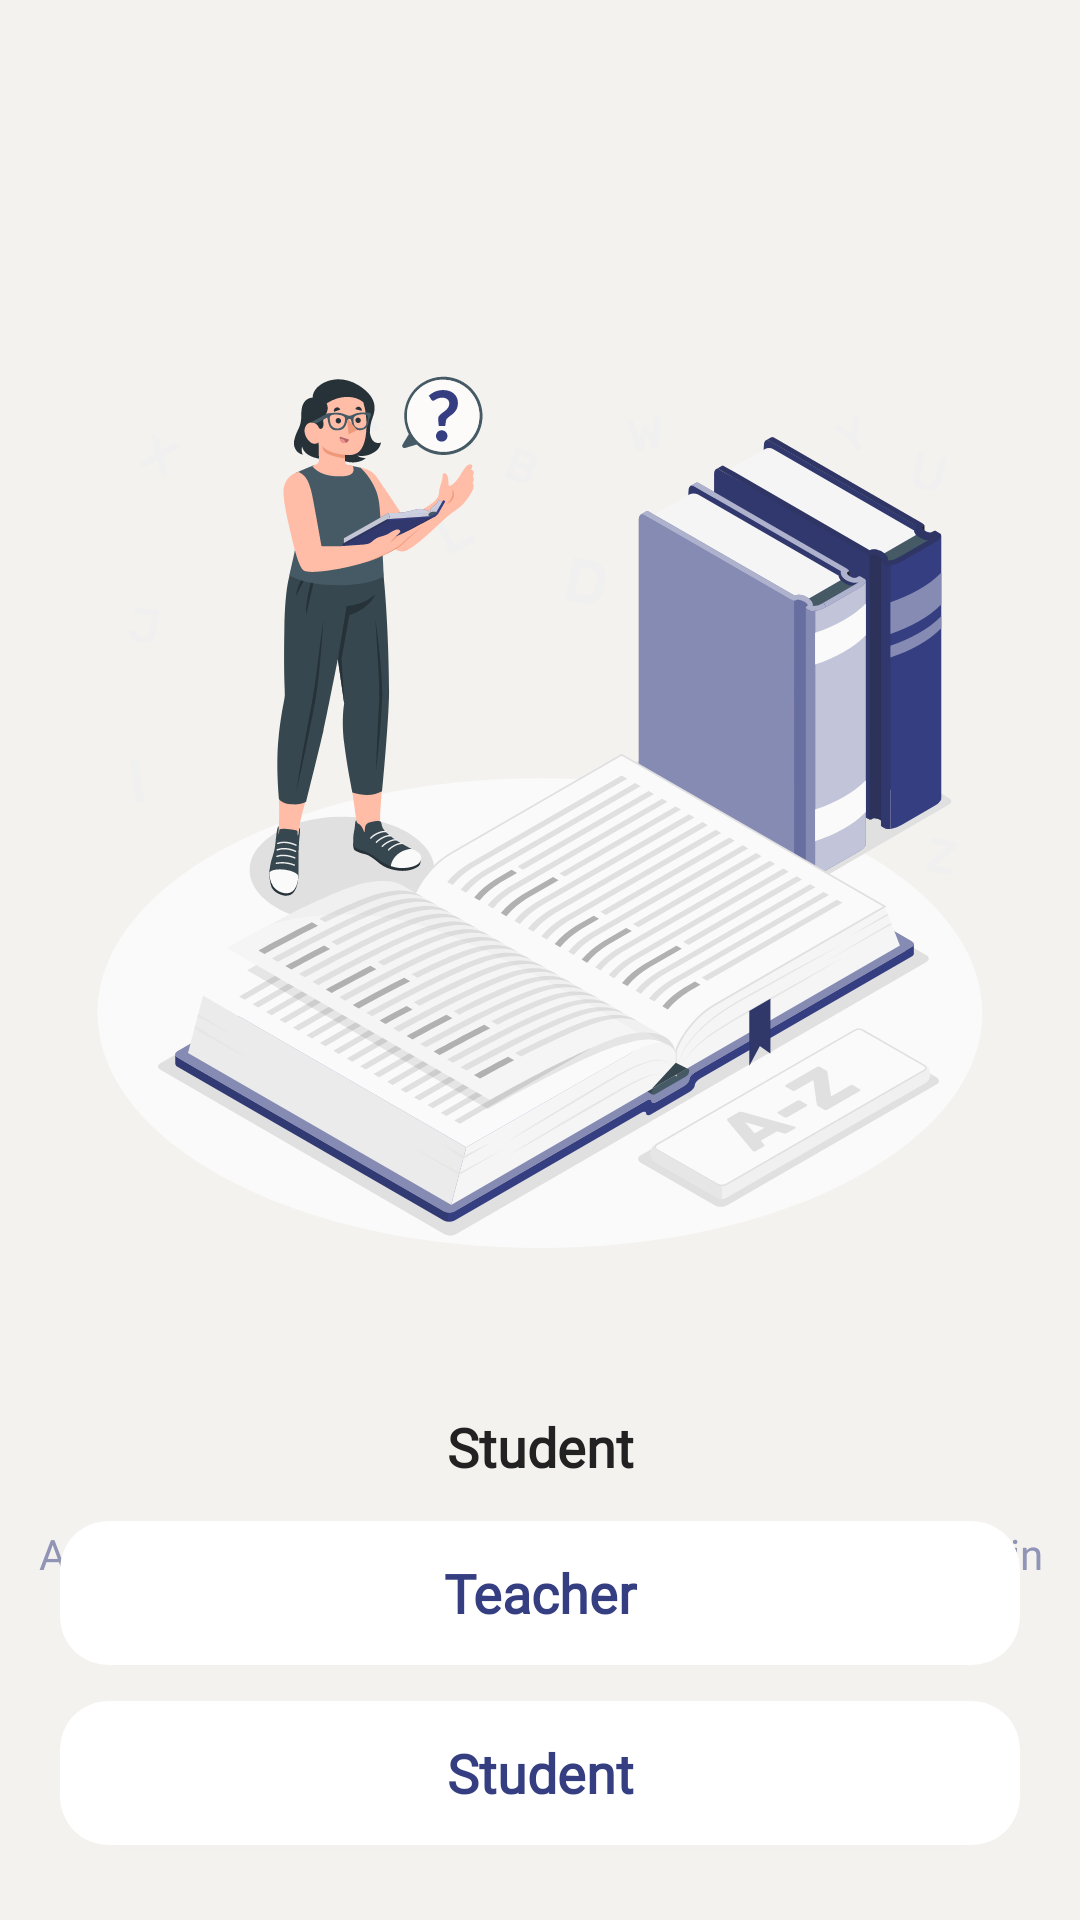

Reconstruct the res/layout file that produces this screen, plus the resources it refers to.
<!-- AndroidManifest.xml: application theme Theme.CEFR -->
<!-- res/layout/fragment_select.xml -->
<?xml version="1.0" encoding="utf-8"?>
<androidx.constraintlayout.widget.ConstraintLayout xmlns:android="http://schemas.android.com/apk/res/android"
    xmlns:app="http://schemas.android.com/apk/res-auto"
    android:layout_width="match_parent"
    android:layout_height="match_parent"
    android:background="@color/brand_color_first">

    <ImageView
        android:id="@+id/iv_add"
        android:layout_width="300dp"
        android:layout_height="300dp"
        android:layout_marginTop="120dp"
        android:src="@drawable/dictionary_amico"
        app:layout_constraintEnd_toEndOf="parent"
        app:layout_constraintStart_toStartOf="parent"
        app:layout_constraintTop_toTopOf="parent" />

    <TextView
        android:id="@+id/streamTheme"
        android:layout_width="wrap_content"
        android:layout_height="wrap_content"
        android:layout_marginTop="50dp"
        android:fontFamily="@font/noto_serif"
        android:text="Student"
        android:textColor="#222222"
        android:textSize="18sp"
        android:textStyle="bold"
        app:layout_constraintEnd_toEndOf="parent"
        app:layout_constraintStart_toStartOf="parent"
        app:layout_constraintTop_toBottomOf="@id/iv_add" />

    <TextView
        android:id="@+id/tv_add_two"
        android:layout_width="wrap_content"
        android:layout_height="wrap_content"
        android:layout_margin="14dp"
        android:fontFamily="@font/noto_serif"
        android:text="A student is a knowledge seeker who participates \nin learning under the guidance of a teacher."
        android:textAlignment="center"
        android:textColor="#9094B5"
        android:textSize="14sp"
        app:layout_constraintEnd_toEndOf="parent"
        app:layout_constraintStart_toStartOf="parent"
        app:layout_constraintTop_toBottomOf="@id/streamTheme" />

    <androidx.cardview.widget.CardView
        android:id="@+id/cv_btn_student"
        android:layout_width="match_parent"
        android:layout_height="wrap_content"
        android:layout_marginHorizontal="20dp"
        android:layout_marginTop="50dp"
        android:layout_marginBottom="12dp"
        app:cardCornerRadius="16dp"
        app:cardElevation="1dp"
        app:layout_constraintBottom_toTopOf="@id/cv_btn_teacher">

        <androidx.appcompat.widget.AppCompatButton
            android:id="@+id/btn_student"
            android:layout_width="match_parent"
            android:layout_height="wrap_content"
            android:layout_gravity="center"
            android:background="@drawable/bg_type"
            android:clickable="false"
            android:elevation="5dp"
            android:fontFamily="@font/noto_serif"
            android:gravity="center"
            android:padding="10dp"
            android:text="Teacher"
            android:textAllCaps="false"
            android:textColor="@color/brand_color_second"
            android:textSize="18sp"
            android:textStyle="bold"
            app:cornerRadius="16dp"
            app:strokeColor="#000000"
            app:strokeWidth="1dp" />

    </androidx.cardview.widget.CardView>

    <androidx.cardview.widget.CardView
        android:id="@+id/cv_btn_teacher"
        android:layout_width="match_parent"
        android:layout_height="wrap_content"
        android:layout_marginHorizontal="20dp"
        android:layout_marginTop="20dp"
        android:layout_marginBottom="25dp"
        app:cardCornerRadius="16dp"
        app:cardElevation="1dp"
        app:layout_constraintBottom_toBottomOf="parent">

        <androidx.appcompat.widget.AppCompatButton
            android:id="@+id/btn_teacher"
            android:layout_width="match_parent"
            android:layout_height="wrap_content"
            android:layout_gravity="center"
            android:background="@drawable/bg_type"
            android:clickable="false"
            android:elevation="5dp"
            android:fontFamily="@font/noto_serif"
            android:gravity="center"
            android:padding="10dp"
            android:text="Student"
            android:textAllCaps="false"
            android:textColor="@color/brand_color_second"
            android:textSize="18sp"
            android:textStyle="bold"
            app:cornerRadius="16dp"
            app:strokeColor="#000000"
            app:strokeWidth="1dp" />

    </androidx.cardview.widget.CardView>

</androidx.constraintlayout.widget.ConstraintLayout>
<!-- resources referenced by this layout -->
<resources>
  <color name="brand_color_first">#F4F2EE</color>
  <color name="brand_color_second">#353E81</color>
  <!-- drawable bg_type (drawable) -->
  <?xml version="1.0" encoding="utf-8"?>
  <selector xmlns:android="http://schemas.android.com/apk/res/android">
      <item android:state_selected="false">
          <shape>
              <corners android:radius="16dp" />
          </shape>
      </item>
      <item android:state_selected="true">
          <shape>
              <corners android:radius="16dp" />
              <solid android:color="@color/brand_color_second" />
          </shape>
      </item>
  </selector>
  <!-- drawable dictionary_amico: vector/xml drawable (drawable, 98041 chars, omitted) -->
  <style name="Theme.CEFR" parent="Base.Theme.CEFR" />
  <style name="Base.Theme.CEFR" parent="Theme.Material3.Light.NoActionBar">
          
      </style>
</resources>
